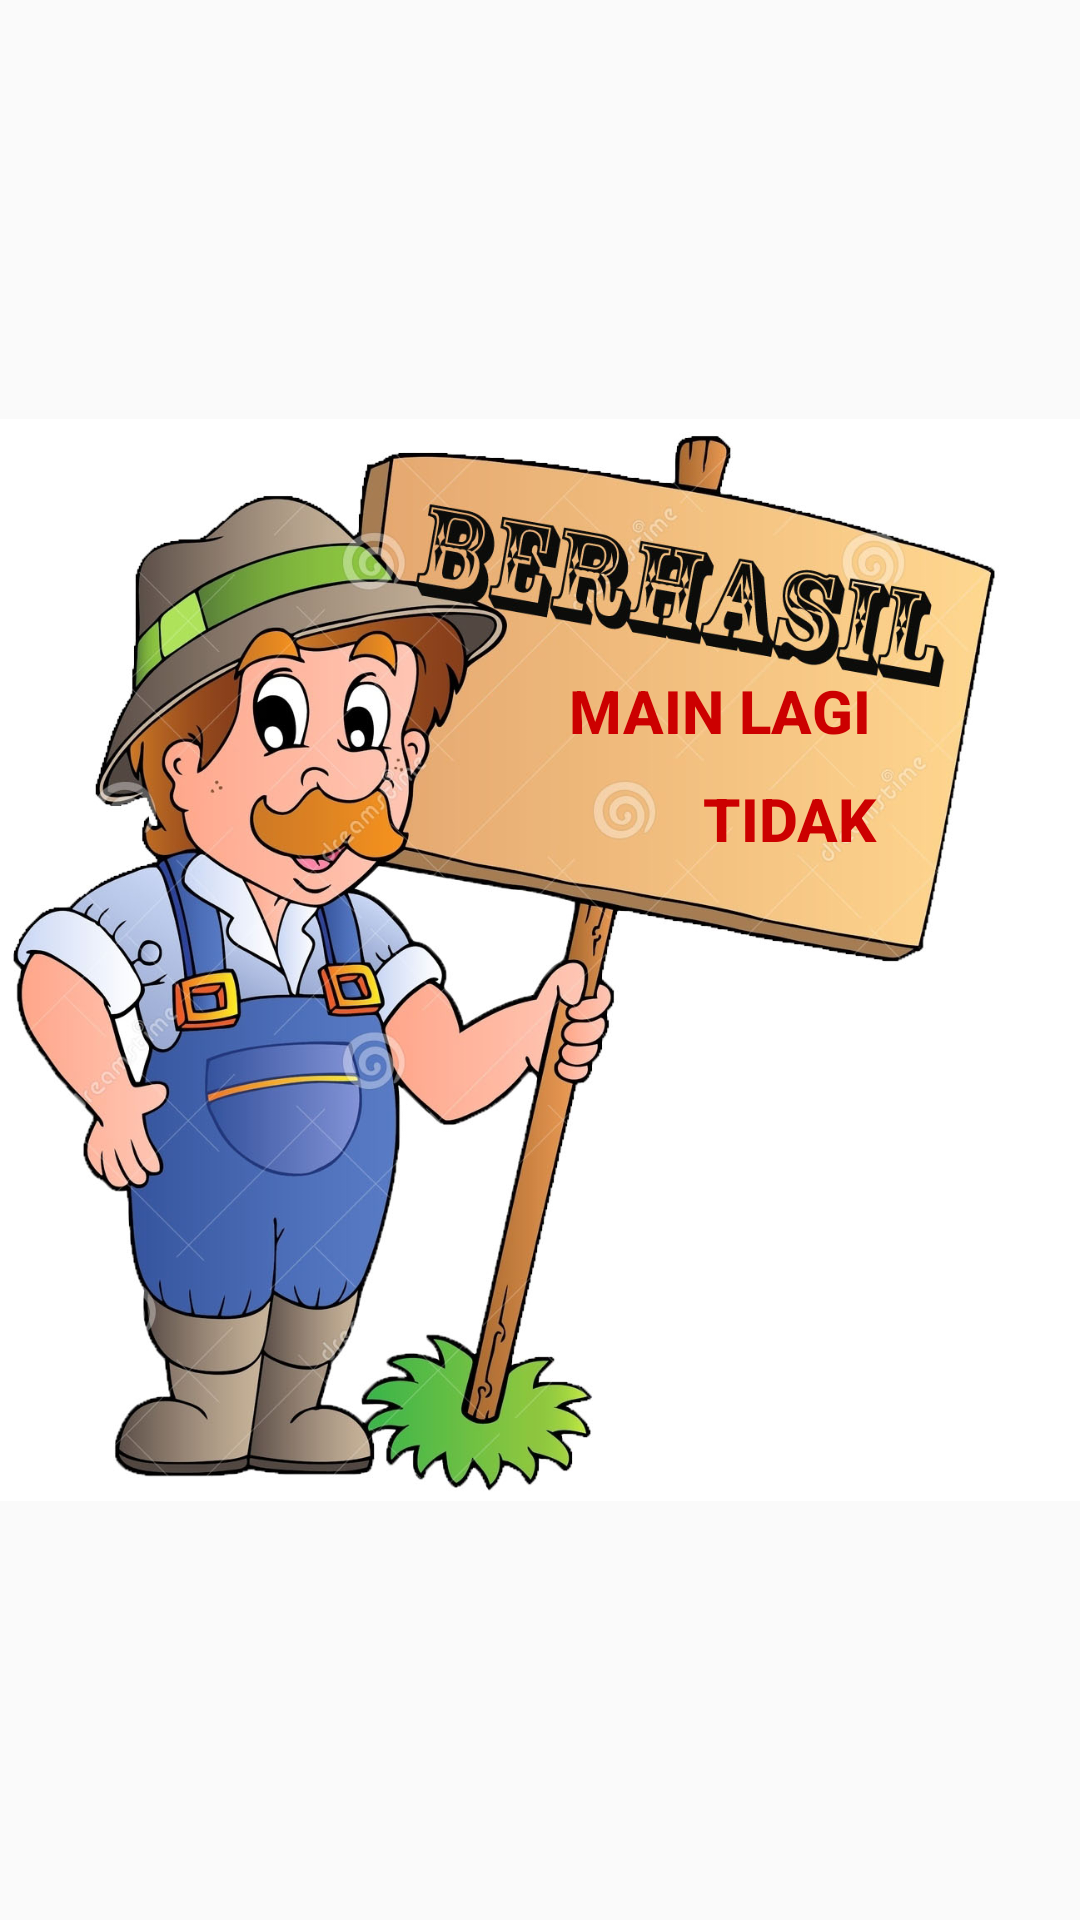

Layout XML and referenced resources for this Android screen:
<!-- AndroidManifest.xml: application theme AppTheme -->
<!-- res/layout/halaman_menang.xml -->
<?xml version="1.0" encoding="utf-8"?>
<RelativeLayout xmlns:android="http://schemas.android.com/apk/res/android"
    xmlns:app="http://schemas.android.com/apk/res-auto"
    xmlns:tools="http://schemas.android.com/tools"
    android:layout_width="match_parent"
    android:layout_height="match_parent"
    android:background="@android:color/transparent">

    <ImageView
        android:id="@+id/img1"
        android:layout_width="match_parent"
        android:layout_height="match_parent"
        android:layout_gravity="center"
        android:background="@android:color/transparent"
        android:src="@drawable/menang"
        android:contentDescription=""
        tools:ignore="ContentDescription"
        android:layout_alignParentTop="true"
        android:layout_alignParentLeft="true"
        android:layout_alignParentStart="true" />


    <Button
        android:id="@+id/Tidak"
        android:layout_width="wrap_content"
        android:layout_height="wrap_content"
        android:background="@android:color/transparent"
        android:text="@string/Tidak"
        android:textColor="@android:color/holo_red_dark"
        android:textSize="20sp"
        android:textStyle="bold"
        android:layout_marginRight="53dp"
        android:layout_marginEnd="53dp"
        android:layout_alignTop="@+id/ya"
        android:layout_alignParentRight="true"
        android:layout_alignParentEnd="true"
        android:layout_marginTop="36dp" />

    <Button
        android:id="@+id/ya"
        android:layout_width="wrap_content"
        android:layout_height="wrap_content"
        android:background="@android:color/transparent"
        android:text="@string/main_lagi"
        android:textColor="@android:color/holo_red_dark"
        android:textSize="20sp"
        android:textStyle="bold"
        tools:ignore="RelativeOverlap"
        android:layout_marginRight="17dp"
        android:layout_marginEnd="17dp"
        android:layout_marginTop="213dp"
        android:layout_alignParentTop="true"
        android:layout_alignRight="@+id/Tidak"
        android:layout_alignEnd="@+id/Tidak" />



</RelativeLayout>
<!-- resources referenced by this layout -->
<resources>
  <!-- drawable menang: jpg bitmap (drawable, 211738 bytes) -->
  <string name="Tidak">tidak</string>
  <string name="main_lagi">Main Lagi</string>
  <style name="AppTheme" parent="Theme.AppCompat.Light.DarkActionBar">
          
          <item name="colorPrimary">@color/colorPrimary</item>
          <item name="colorPrimaryDark">@color/colorPrimaryDark</item>
          <item name="colorAccent">@color/colorAccent</item>
      </style>
  <color name="colorPrimary">#3F51B5</color>
  <color name="colorPrimaryDark">#303F9F</color>
  <color name="colorAccent">#f2a9c2</color>
</resources>
